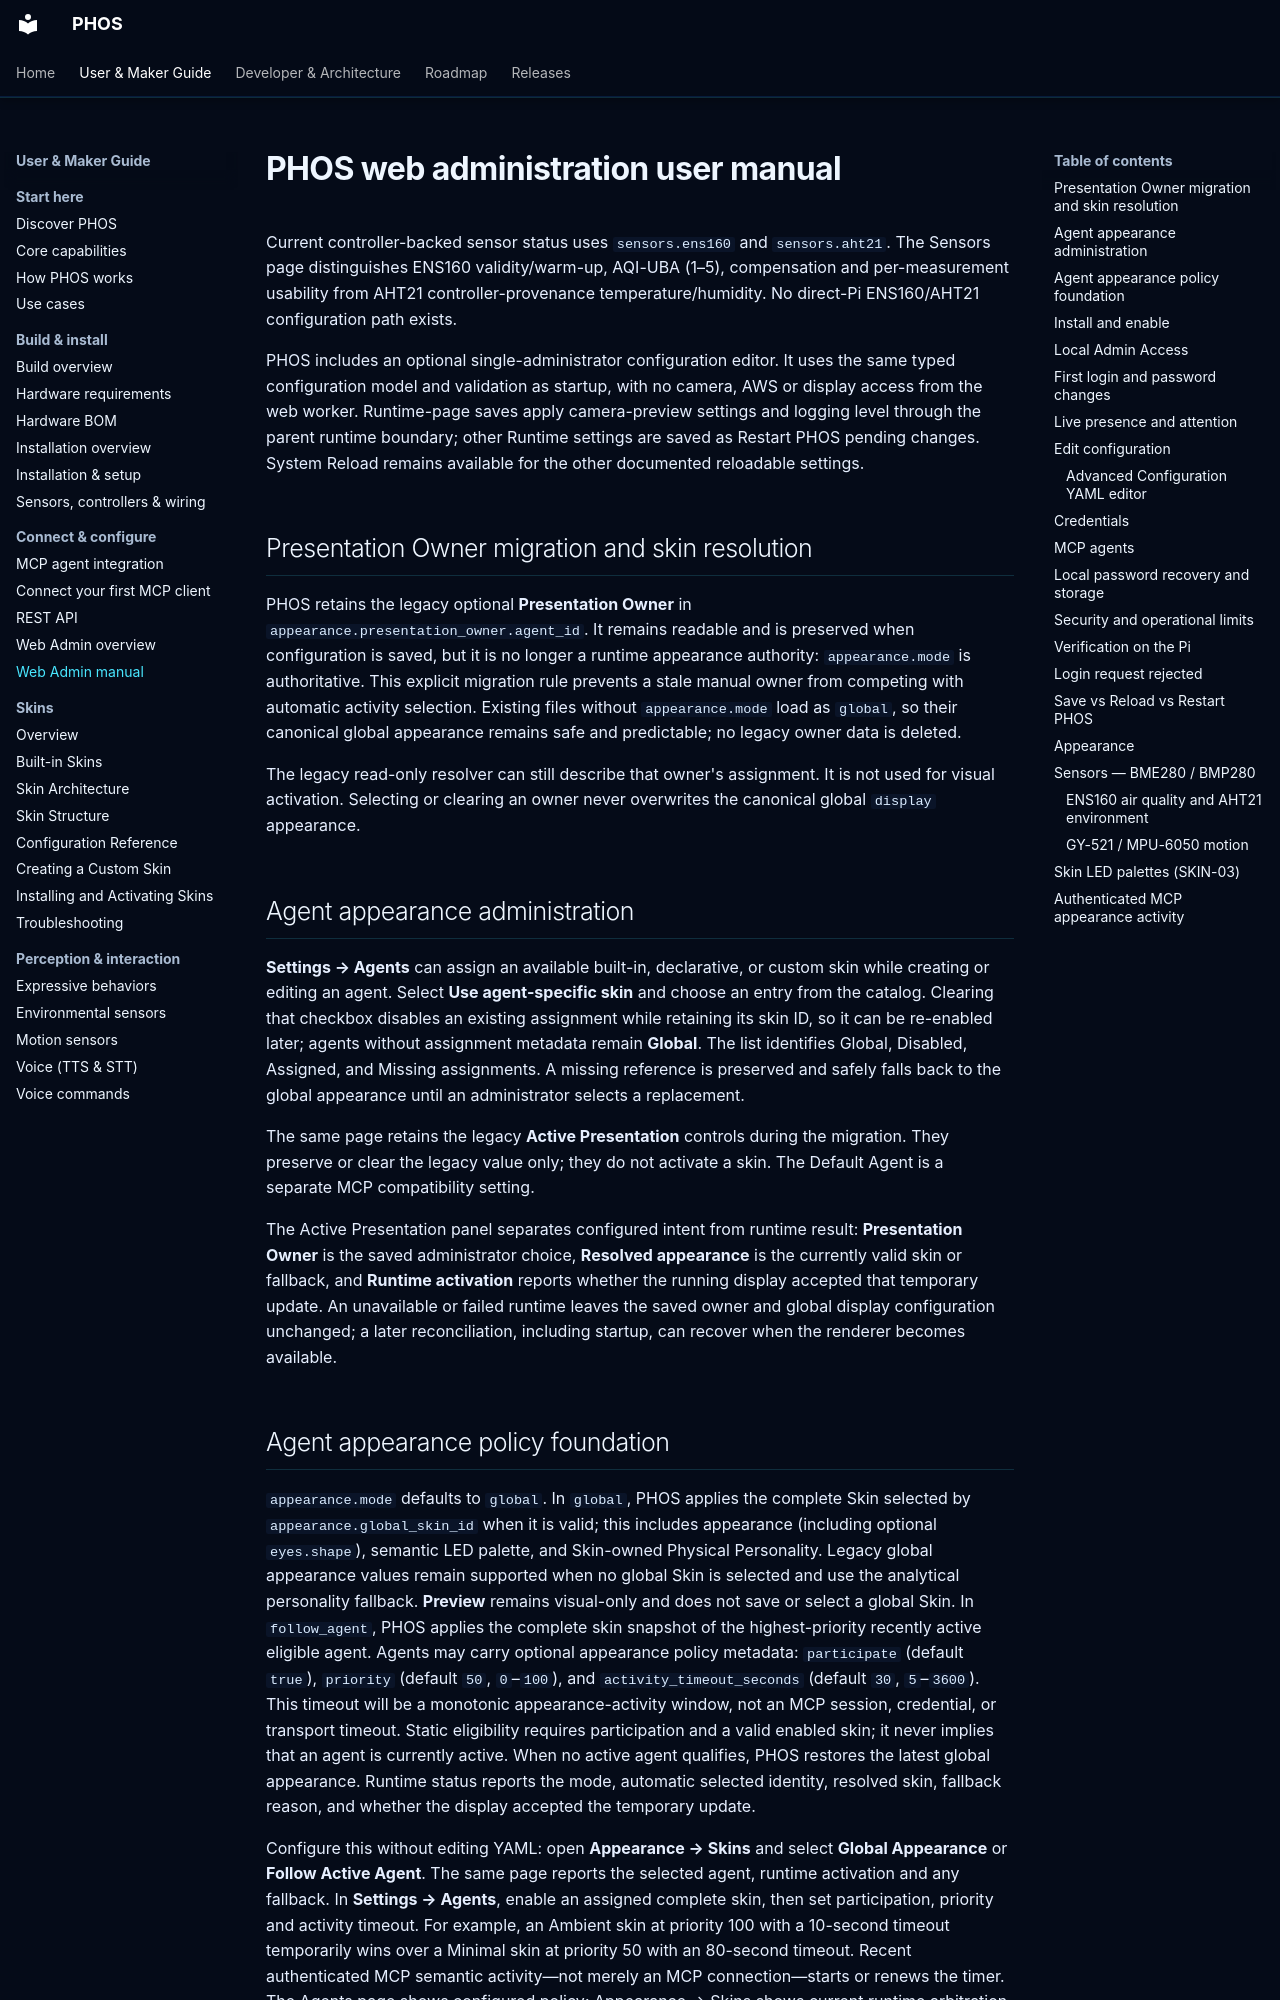

repository: phosairobot/phos · page: web-administration/index.html · generator: mkdocs

# PHOS web administration user manual

Current controller-backed sensor status uses `sensors.ens160` and `sensors.aht21`. The Sensors page distinguishes ENS160 validity/warm-up, AQI-UBA (1–5), compensation and per-measurement usability from AHT21 controller-provenance temperature/humidity. No direct-Pi ENS160/AHT21 configuration path exists.

PHOS includes an optional single-administrator configuration editor. It uses the
same typed configuration model and validation as startup, with no camera, AWS or display access
from the web worker. Runtime-page saves apply camera-preview settings and logging level through
the parent runtime boundary; other Runtime settings are saved as Restart PHOS pending changes.
System Reload remains available for the other documented reloadable settings.

## Presentation Owner migration and skin resolution

PHOS retains the legacy optional **Presentation Owner** in
`appearance.presentation_owner.agent_id`. It remains readable and is preserved
when configuration is saved, but it is no longer a runtime appearance authority:
`appearance.mode` is authoritative. This explicit migration rule prevents a
stale manual owner from competing with automatic activity selection. Existing
files without `appearance.mode` load as `global`, so their canonical global
appearance remains safe and predictable; no legacy owner data is deleted.

The legacy read-only resolver can still describe that owner's assignment. It is
not used for visual activation. Selecting or clearing an owner never overwrites
the canonical global `display` appearance.

## Agent appearance administration

**Settings → Agents** can assign an available built-in, declarative, or custom
skin while creating or editing an agent. Select **Use agent-specific skin** and
choose an entry from the catalog. Clearing that checkbox disables an existing
assignment while retaining its skin ID, so it can be re-enabled later; agents
without assignment metadata remain **Global**. The list identifies Global,
Disabled, Assigned, and Missing assignments. A missing reference is preserved
and safely falls back to the global appearance until an administrator selects a
replacement.

The same page retains the legacy **Active Presentation** controls during the
migration. They preserve or clear the legacy value only; they do not activate a
skin. The Default Agent is a separate MCP compatibility setting.

The Active Presentation panel separates configured intent from runtime result:
**Presentation Owner** is the saved administrator choice, **Resolved
appearance** is the currently valid skin or fallback, and **Runtime activation**
reports whether the running display accepted that temporary update. An
unavailable or failed runtime leaves the saved owner and global display
configuration unchanged; a later reconciliation, including startup, can recover
when the renderer becomes available.
